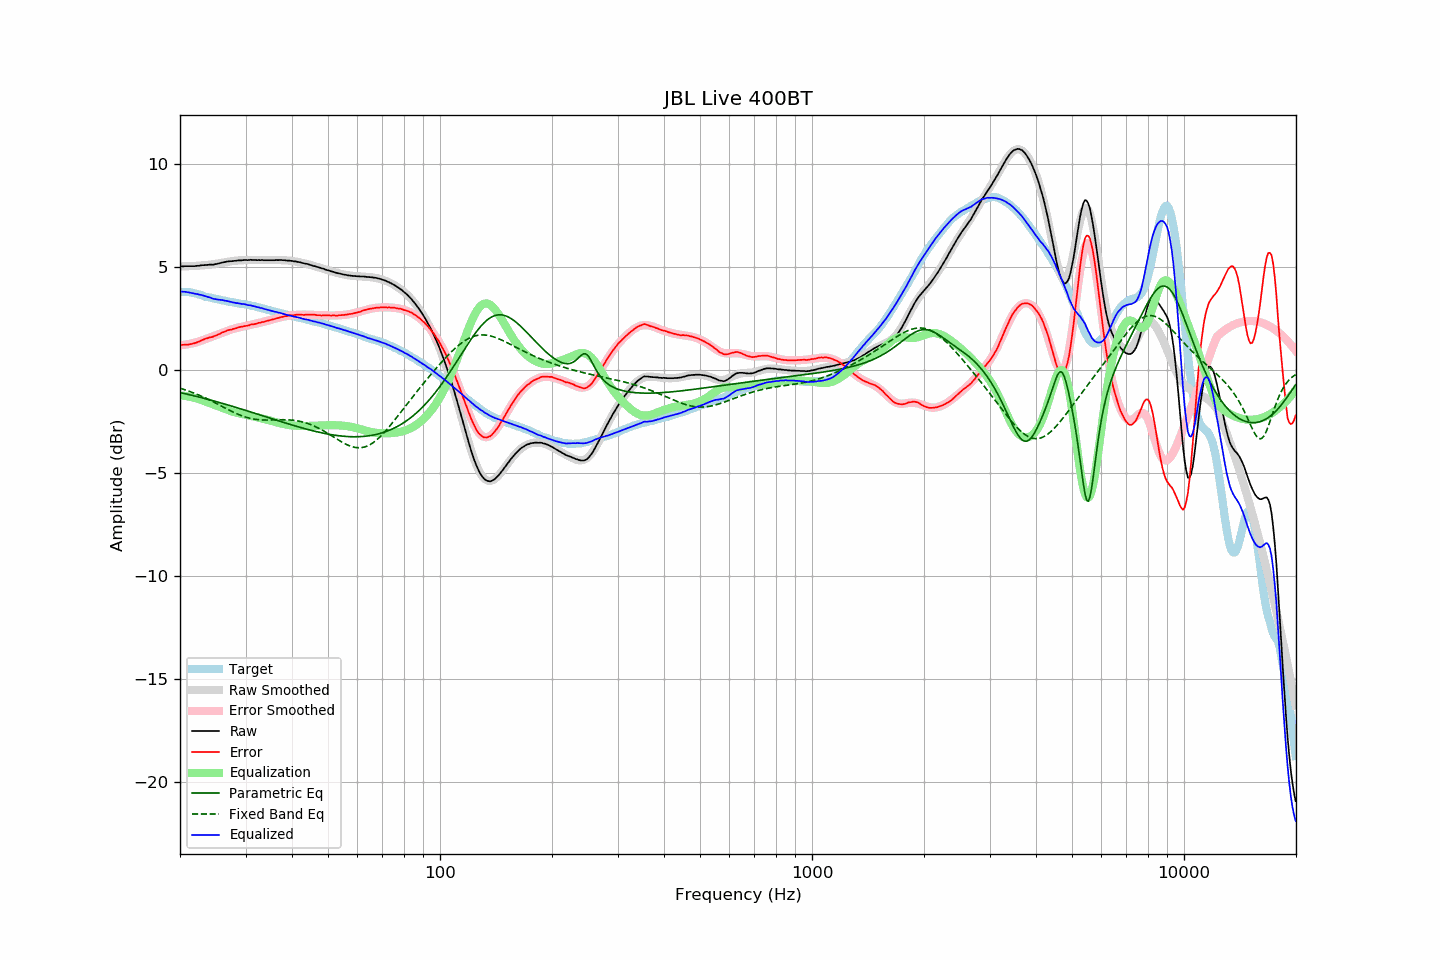

Source data for this figure (header and first rows):
frequency, raw, error, smoothed, error_smoothed, equalization, parametric_eq, fixed_band_eq, equalized_raw, equalized_smoothed, target
20.00, 5.05, 1.24, 5.05, 1.21, -1.21, -1.08, -0.87, 3.83, 3.83, 3.81
20.20, 5.05, 1.24, 5.05, 1.22, -1.22, -1.10, -0.89, 3.83, 3.83, 3.81
20.40, 5.05, 1.24, 5.05, 1.23, -1.23, -1.11, -0.92, 3.82, 3.82, 3.81
20.61, 5.06, 1.25, 5.05, 1.24, -1.24, -1.13, -0.94, 3.82, 3.81, 3.81
20.81, 5.06, 1.25, 5.05, 1.26, -1.26, -1.15, -0.97, 3.80, 3.80, 3.81
21.02, 5.06, 1.25, 5.06, 1.27, -1.27, -1.17, -1.00, 3.79, 3.79, 3.81
21.23, 5.06, 1.27, 5.06, 1.28, -1.28, -1.19, -1.02, 3.77, 3.78, 3.79
21.44, 5.06, 1.28, 5.06, 1.30, -1.30, -1.20, -1.05, 3.76, 3.76, 3.78
21.66, 5.06, 1.30, 5.07, 1.32, -1.32, -1.22, -1.08, 3.74, 3.75, 3.76
21.87, 5.06, 1.32, 5.07, 1.34, -1.34, -1.24, -1.11, 3.72, 3.73, 3.74
22.09, 5.07, 1.34, 5.08, 1.36, -1.36, -1.26, -1.15, 3.71, 3.72, 3.73
22.31, 5.08, 1.38, 5.08, 1.38, -1.38, -1.28, -1.18, 3.70, 3.70, 3.70
22.54, 5.08, 1.40, 5.09, 1.41, -1.41, -1.30, -1.21, 3.67, 3.68, 3.68
22.76, 5.10, 1.44, 5.09, 1.43, -1.43, -1.32, -1.24, 3.66, 3.66, 3.66
22.99, 5.11, 1.48, 5.10, 1.46, -1.46, -1.34, -1.28, 3.65, 3.63, 3.63
23.22, 5.11, 1.51, 5.10, 1.49, -1.49, -1.36, -1.32, 3.62, 3.61, 3.60
23.45, 5.12, 1.55, 5.11, 1.52, -1.52, -1.38, -1.35, 3.60, 3.59, 3.57
23.69, 5.12, 1.56, 5.12, 1.55, -1.55, -1.40, -1.39, 3.57, 3.57, 3.56
23.92, 5.13, 1.59, 5.12, 1.58, -1.58, -1.42, -1.43, 3.55, 3.55, 3.54
24.16, 5.14, 1.61, 5.13, 1.61, -1.61, -1.44, -1.46, 3.53, 3.53, 3.53
24.40, 5.13, 1.62, 5.14, 1.64, -1.64, -1.47, -1.50, 3.49, 3.51, 3.51
24.65, 5.14, 1.65, 5.16, 1.67, -1.67, -1.49, -1.54, 3.47, 3.49, 3.49
24.89, 5.16, 1.69, 5.17, 1.70, -1.70, -1.51, -1.58, 3.46, 3.47, 3.47
25.14, 5.17, 1.71, 5.18, 1.73, -1.73, -1.53, -1.62, 3.44, 3.45, 3.46
25.39, 5.19, 1.75, 5.19, 1.76, -1.76, -1.55, -1.66, 3.43, 3.44, 3.44
25.65, 5.21, 1.78, 5.21, 1.79, -1.79, -1.57, -1.70, 3.42, 3.42, 3.43
25.91, 5.23, 1.83, 5.22, 1.82, -1.82, -1.60, -1.75, 3.41, 3.41, 3.40
26.16, 5.25, 1.86, 5.24, 1.85, -1.85, -1.62, -1.79, 3.40, 3.39, 3.39
26.43, 5.26, 1.88, 5.25, 1.88, -1.88, -1.64, -1.83, 3.38, 3.38, 3.38
26.69, 5.28, 1.93, 5.27, 1.91, -1.91, -1.66, -1.87, 3.37, 3.36, 3.35
26.96, 5.29, 1.95, 5.28, 1.94, -1.94, -1.69, -1.91, 3.35, 3.34, 3.34
27.23, 5.30, 1.97, 5.29, 1.96, -1.96, -1.71, -1.95, 3.33, 3.33, 3.33
27.50, 5.30, 1.98, 5.30, 1.99, -1.99, -1.73, -1.99, 3.31, 3.31, 3.32
27.77, 5.31, 2.01, 5.31, 2.01, -2.01, -1.76, -2.02, 3.30, 3.30, 3.30
28.05, 5.32, 2.03, 5.32, 2.03, -2.03, -1.78, -2.06, 3.28, 3.29, 3.29
28.33, 5.32, 2.05, 5.33, 2.05, -2.05, -1.80, -2.10, 3.26, 3.27, 3.27
28.62, 5.34, 2.08, 5.33, 2.07, -2.07, -1.83, -2.13, 3.26, 3.26, 3.26
28.90, 5.34, 2.10, 5.34, 2.09, -2.09, -1.85, -2.16, 3.25, 3.25, 3.24
29.19, 5.34, 2.12, 5.34, 2.11, -2.11, -1.88, -2.19, 3.23, 3.23, 3.22
29.48, 5.35, 2.13, 5.35, 2.13, -2.13, -1.90, -2.22, 3.22, 3.22, 3.22
29.78, 5.36, 2.15, 5.35, 2.14, -2.14, -1.92, -2.25, 3.22, 3.21, 3.21
30.08, 5.36, 2.16, 5.35, 2.16, -2.16, -1.95, -2.28, 3.20, 3.19, 3.20
30.38, 5.35, 2.17, 5.36, 2.18, -2.18, -1.97, -2.30, 3.17, 3.18, 3.18
30.68, 5.36, 2.19, 5.36, 2.20, -2.20, -2.00, -2.32, 3.16, 3.16, 3.17
30.99, 5.37, 2.23, 5.36, 2.21, -2.21, -2.02, -2.34, 3.16, 3.15, 3.14
31.30, 5.36, 2.23, 5.36, 2.23, -2.23, -2.05, -2.35, 3.13, 3.13, 3.13
31.61, 5.36, 2.24, 5.36, 2.25, -2.25, -2.07, -2.37, 3.11, 3.11, 3.12
31.93, 5.36, 2.26, 5.36, 2.26, -2.26, -2.10, -2.38, 3.10, 3.09, 3.10
32.24, 5.35, 2.28, 5.36, 2.28, -2.28, -2.12, -2.39, 3.07, 3.08, 3.07
32.57, 5.36, 2.31, 5.35, 2.30, -2.30, -2.15, -2.40, 3.06, 3.06, 3.05
32.89, 5.35, 2.31, 5.35, 2.32, -2.32, -2.17, -2.41, 3.03, 3.04, 3.04
33.22, 5.36, 2.35, 5.35, 2.34, -2.34, -2.20, -2.41, 3.02, 3.01, 3.01
33.55, 5.35, 2.35, 5.35, 2.36, -2.36, -2.22, -2.41, 2.99, 2.99, 3.00
33.89, 5.35, 2.38, 5.35, 2.38, -2.38, -2.25, -2.41, 2.97, 2.97, 2.97
34.23, 5.35, 2.40, 5.35, 2.40, -2.40, -2.27, -2.42, 2.95, 2.95, 2.95
34.57, 5.35, 2.42, 5.35, 2.42, -2.42, -2.30, -2.41, 2.93, 2.93, 2.93
34.92, 5.35, 2.44, 5.35, 2.44, -2.44, -2.32, -2.41, 2.91, 2.91, 2.91
35.27, 5.35, 2.46, 5.35, 2.46, -2.46, -2.35, -2.41, 2.89, 2.89, 2.89
35.62, 5.35, 2.48, 5.35, 2.48, -2.48, -2.37, -2.41, 2.87, 2.87, 2.87
35.97, 5.35, 2.50, 5.35, 2.50, -2.50, -2.40, -2.41, 2.85, 2.85, 2.85
... 635 more rows
